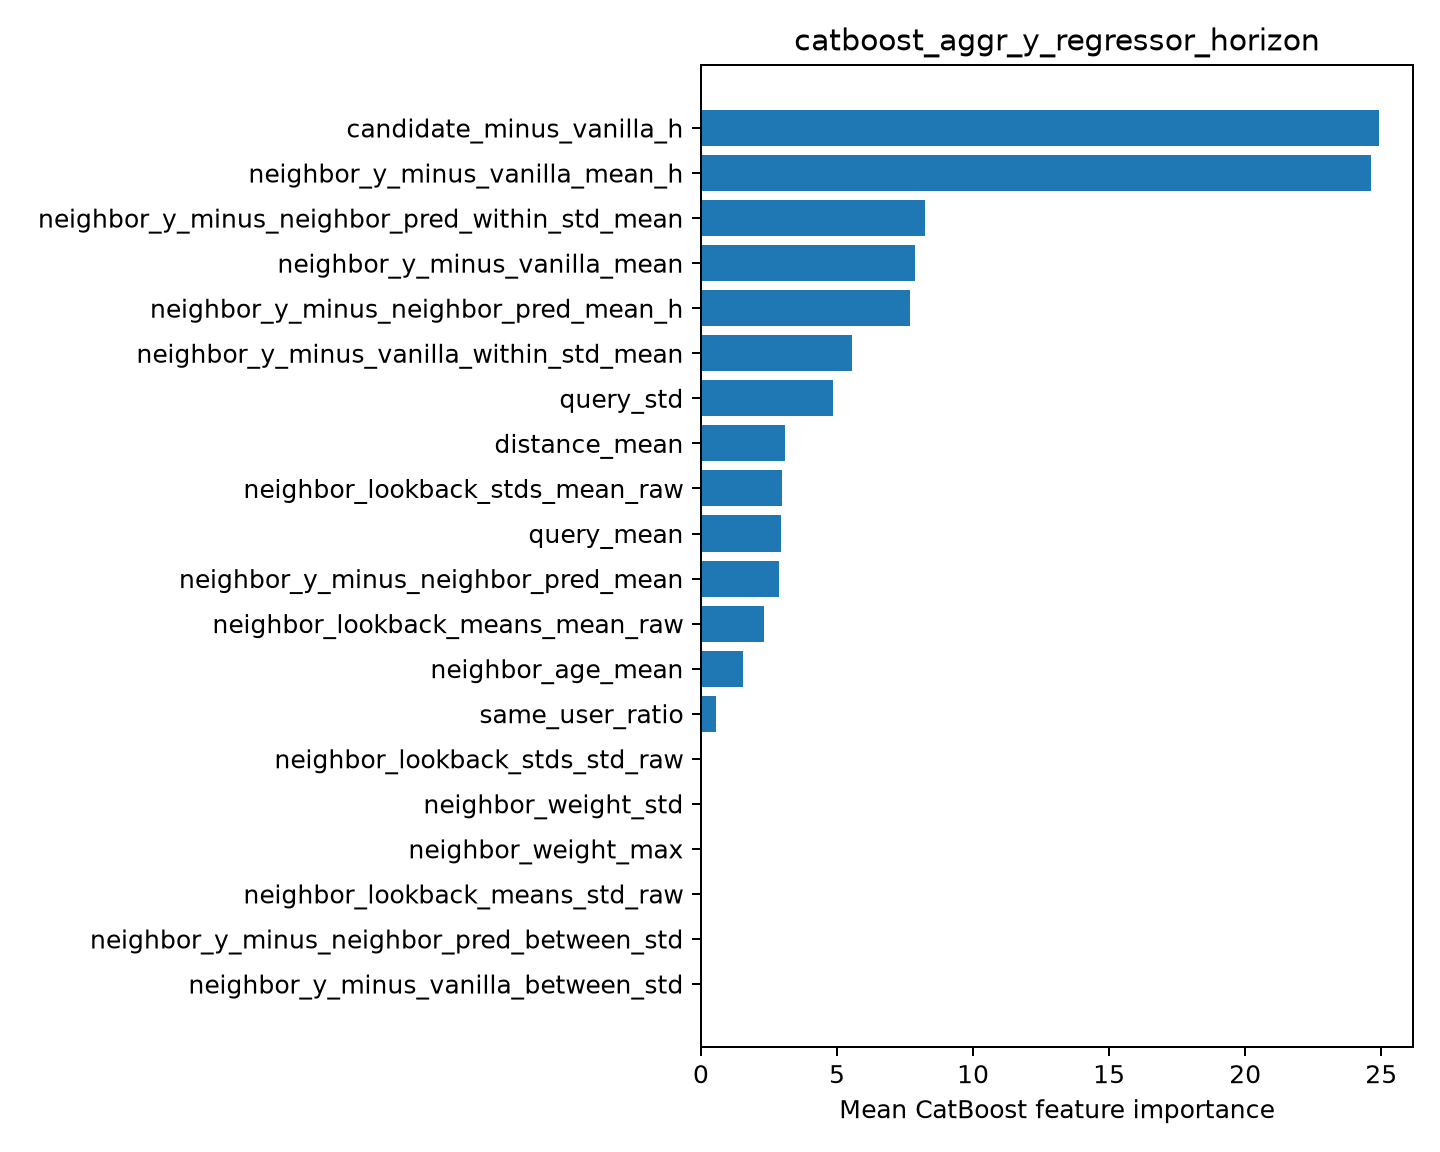

Source data for this figure (header and first rows):
feature, importance
candidate_minus_vanilla_h, 24.92
neighbor_y_minus_vanilla_mean_h, 24.61
neighbor_y_minus_neighbor_pred_within_st…, 8.221
neighbor_y_minus_vanilla_mean, 7.884
neighbor_y_minus_neighbor_pred_mean_h, 7.689
neighbor_y_minus_vanilla_within_std_mean, 5.54
query_std, 4.856
distance_mean, 3.073
neighbor_lookback_stds_mean_raw, 2.966
query_mean, 2.953
neighbor_y_minus_neighbor_pred_mean, 2.877
neighbor_lookback_means_mean_raw, 2.313
neighbor_age_mean, 1.547
same_user_ratio, 0.55
neighbor_lookback_stds_std_raw, 0.0
neighbor_weight_std, 0.0
neighbor_weight_max, 0.0
neighbor_lookback_means_std_raw, 0.0
neighbor_y_minus_neighbor_pred_between_s…, 0.0
neighbor_y_minus_vanilla_between_std, 0.0
